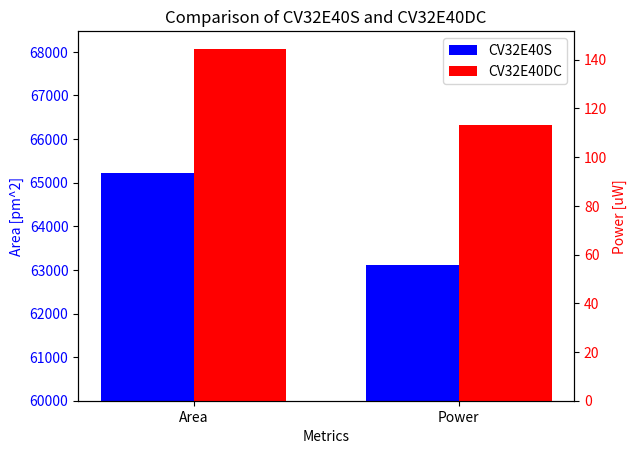

The script that saved this image:
import pandas as pd 
import argparse as arg 
import matplotlib.pyplot as plt
import numpy as np

dual_core = {
    "area": 65214.732,
    "power[uW]": 144.482
    # "instr_skip": 2790,
    # "cov_test": 3123
}

core = {
    "area": 63121.093,
    "power[uW]": 113.007
    # "insr_skip": 2799,
    # "cov_test": 3132
}

def plot_bar(core, dual_core):
    # Extracting keys and values
    labels = ["Area", "Power"]
    dual_core_values = [dual_core["area"], dual_core["power[uW]"]]
    core_values = [core["area"], core["power[uW]"]]

    # Bar width
    bar_width = 0.35

    # Bar positions
    bar_positions = np.arange(len(labels))

    # Creating the main axis
    fig, ax1 = plt.subplots()
   
    # Creating bar plots for area on the left y-axis
    ax1.bar(bar_positions, [dual_core["area"], core["area"]], bar_width, label='CV32E40S', color='blue')
    ax1.set_xlabel('Metrics')
    ax1.set_ylabel('Area [pm^2]', color='blue')
    ax1.tick_params(axis='y', labelcolor='blue')

    ax1.set_ylim(60000, ax1.get_ylim()[1])

    ax1.set_yticks(np.arange(ax1.get_yticks()[0], ax1.get_yticks()[-1], step=1000))


    # Creating a twin axis for power on the right y-axis
    ax2 = ax1.twinx()
    ax2.bar(bar_positions + bar_width, [dual_core["power[uW]"], core["power[uW]"]], bar_width, label='CV32E40DC', color='red')
    ax2.set_ylabel('Power [uW]', color='red')
    ax2.tick_params(axis='y', labelcolor='red')

    # Adding labels, title, and legend
    plt.title('Comparison of CV32E40S and CV32E40DC')
    plt.xticks(bar_positions + bar_width/2, labels)
    
    handles1, labels1 = ax1.get_legend_handles_labels()
    handles2, labels2 = ax2.get_legend_handles_labels()
    handles = handles1 + handles2
    labels = labels1 + labels2
    plt.legend(handles, labels)

    # Display the plot
    plt.show()


if __name__ == "__main__":
    plot_bar(core, dual_core)
